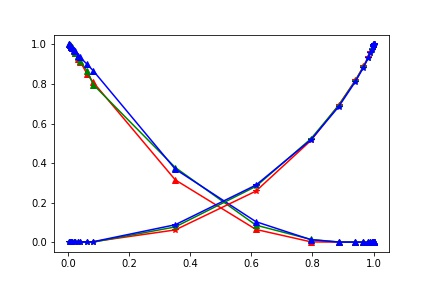

The data file committed next to this chart (first rows):
, sat, Rel diff oil x, Rel diff oil y, Rel diff oil z, Rel diff water x, Rel diff water y, Rel diff water z
0, 0.003424, 1.0, 1.0, 1.0, 1.0000000000000177e-06, 9.999999999999944e-07, 9.999999999999915e-07
1, 0.004868, 0.9968, 0.9955, 0.9973, 1.0055771721758266e-06, 1.0064500688819105e-06, 1.001704101822015e-06
2, 0.008872, 0.9891, 0.9903, 0.9863, 1.0199873398672676e-06, 1.0242047084396857e-06, 1.003047920460764e-06
3, 0.009398, 0.9882, 0.9893, 0.9858, 1.0220061713586833e-06, 1.02696180572037e-06, 1.0041254989789206e-06
4, 0.01121, 0.9841, 0.9863, 0.9829, 1.022848088942225e-06, 1.038506372263757e-06, 1.005098172506257e-06
5, 0.01867, 0.9653, 0.9667, 0.9728, 1.078066273220813e-06, 1.060734207613656e-06, 1.0365022421294082e-06
6, 0.02242, 0.9544, 0.957, 0.9655, 1.0856654773990724e-06, 1.076360164569682e-06, 1.0605988842697089e-06
7, 0.0338, 0.9254, 0.9361, 0.9428, 1.150530611485875e-06, 1.1682443466116408e-06, 1.0979077767374923e-06
8, 0.03936, 0.9137, 0.9152, 0.9344, 1.1681440328642929e-06, 1.1792058718203178e-06, 1.1134949855960627e-06
9, 0.0615, 0.8515, 0.8678, 0.9006, 1.2774706026272363e-06, 1.3844433355519851e-06, 1.216631358229544e-06
10, 0.08211, 0.8087, 0.7969, 0.8669, 0.002263, 1.4950573299191375e-06, 0.001996
11, 0.3506, 0.3149, 0.3775, 0.3693, 0.06162, 0.07688, 0.08788
12, 0.6148, 0.06409, 0.08585, 0.1032, 0.2581, 0.2821, 0.2886
13, 0.7954, 0.001244, 0.01331, 0.01199, 0.515, 0.5235, 0.5183
14, 0.8856, 2.2522867601929705e-06, 0.0005745, 0.0005423, 0.693, 0.691, 0.6849
15, 0.9403, 1.2676312795238573e-06, 1.2268287975537622e-06, 1.188801119929615e-06, 0.818, 0.8161, 0.8118
16, 0.9667, 1.1276818288844277e-06, 1.0605920464636805e-06, 1.0719516766124636e-06, 0.8889, 0.8863, 0.8831
17, 0.982, 1.0351129653040723e-06, 1.0248175779596642e-06, 1.0235102305520316e-06, 0.9354, 0.9321, 0.9302
18, 0.9893, 1.0206318093783236e-06, 1.008699667795534e-06, 1.0135538043745097e-06, 0.9605, 0.9576, 0.9561
19, 0.9942, 1.0081410133297679e-06, 1.0030529298321904e-06, 1.006427840474466e-06, 0.9776, 0.9753, 0.9742
20, 0.9973, 1.0029843331966647e-06, 1.0013890950461241e-06, 1.0022210778859863e-06, 0.9891, 0.9877, 0.9873
21, 0.9983, 1.0018269522602172e-06, 1.0009144386576303e-06, 1.0013816349492073e-06, 0.9929, 0.992, 0.9918
22, 0.9992, 1.0005540687074062e-06, 1.0003761869106227e-06, 1.0008404313061753e-06, 0.9968, 0.9962, 0.9961
23, 0.9996, 1.000275455535083e-06, 1.000156454469368e-06, 1.0002675069160016e-06, 0.9982, 0.998, 0.9977
24, 0.9998, 1.000131188061607e-06, 1.0000947317996146e-06, 1.0001426513471484e-06, 0.999, 0.999, 0.9988
25, 0.9999, 1.000053739114264e-06, 1.0000337096949403e-06, 1.0001082731279183e-06, 0.9996, 0.9995, 0.9994
26, 0.9999, 1.00002894673327e-06, 1.0000179643549577e-06, 1.0000274435030159e-06, 0.9998, 0.9998, 0.9997
27, 1, 1.0000238722838176e-06, 1.0000165308196606e-06, 1.0000222027746042e-06, 0.9998, 0.9998, 0.9997
28, 1, 1.0000057150288028e-06, 1.0000064128711e-06, 1.000013258034208e-06, 0.9999, 0.9999, 0.9999
29, 1, 1.000000103277182e-06, 1.0000016549516392e-06, 1.0000006561284411e-06, 1, 1, 1
30, 1, 1.0000001032772093e-06, 1.0000000553546072e-06, 1.000000170134066e-06, 1, 1, 1
31, 1, 1.0000001032772606e-06, 1.0000000553548903e-06, 1.000000027495449e-06, 1, 1, 1
32, 1.0, 9.999999999999983e-07, 9.999999999999788e-07, 9.999999999999972e-07, 1.0, 1.0, 1.0
